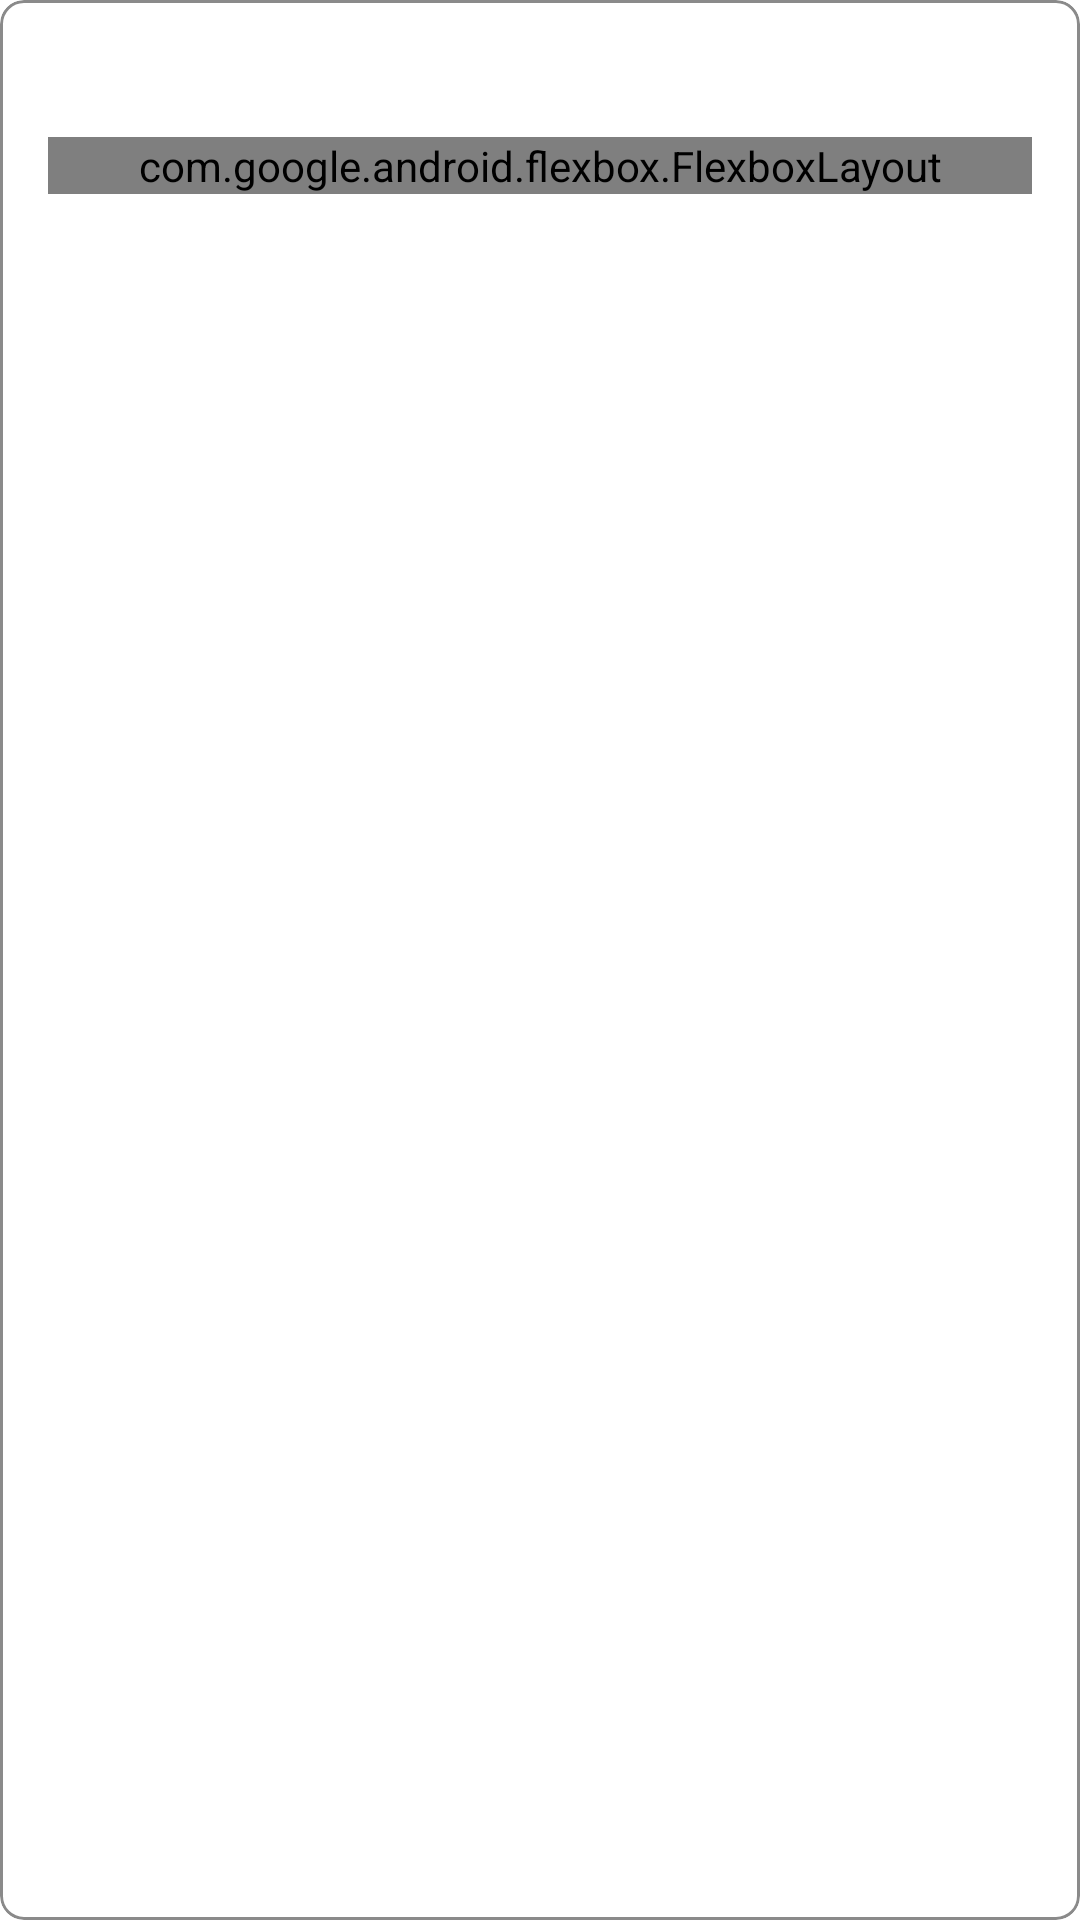

Reconstruct the res/layout file that produces this screen, plus the resources it refers to.
<!-- AndroidManifest.xml: application theme Theme.SIMPKD -->
<!-- res/layout/component_auto_complete_chip.xml -->
<?xml version="1.0" encoding="utf-8"?>
<com.google.android.material.card.MaterialCardView
    xmlns:android="http://schemas.android.com/apk/res/android"
    xmlns:app="http://schemas.android.com/apk/res-auto"
    android:id="@+id/container"
    android:layout_width="match_parent"
    android:layout_height="match_parent"
    app:strokeColor="@color/colorOnSurface"
    app:strokeWidth="1dp"
    app:cardCornerRadius="8dp"
    app:cardElevation="0dp">

    <LinearLayout
        android:layout_width="match_parent"
        android:layout_height="wrap_content"
        android:paddingTop="12dp"
        android:paddingStart="16dp"
        android:paddingEnd="16dp"
        android:orientation="vertical">

        <com.google.android.material.textview.MaterialTextView
            android:id="@+id/label"
            android:layout_width="match_parent"
            android:layout_height="wrap_content"
            android:textSize="16sp"
            android:letterSpacing="0.05" />

        <com.google.android.flexbox.FlexboxLayout
            android:id="@+id/flex_container"
            android:layout_width="match_parent"
            android:layout_height="wrap_content"
            android:layout_marginTop="12dp"
            android:layout_marginBottom="16dp"
            app:alignItems="center"
            app:flexWrap="wrap">

            <com.google.android.material.textfield.MaterialAutoCompleteTextView
                android:id="@+id/autocomplete"
                android:layout_width="wrap_content"
                android:layout_height="wrap_content"
                android:inputType="text"
                android:textSize="16sp"
                android:background="@android:color/transparent"
                android:imeOptions="actionDone"
                android:dropDownAnchor="@id/container"
                android:textCursorDrawable="@null"
                app:layout_flexGrow="1" />

        </com.google.android.flexbox.FlexboxLayout>

    </LinearLayout>

</com.google.android.material.card.MaterialCardView>
<!-- resources referenced by this layout -->
<resources>
  <color name="colorOnSurface">#75000000</color>
  <style name="Theme.SIMPKD" parent="Theme.MaterialComponents.Light.NoActionBar">
          
          <item name="colorPrimary">@color/primaryColor</item>
          <item name="colorPrimaryDark">@color/primaryDarkColor</item>
          
      </style>
  <color name="primaryColor">#0d47a1</color>
  <color name="primaryDarkColor">#002171</color>
</resources>
